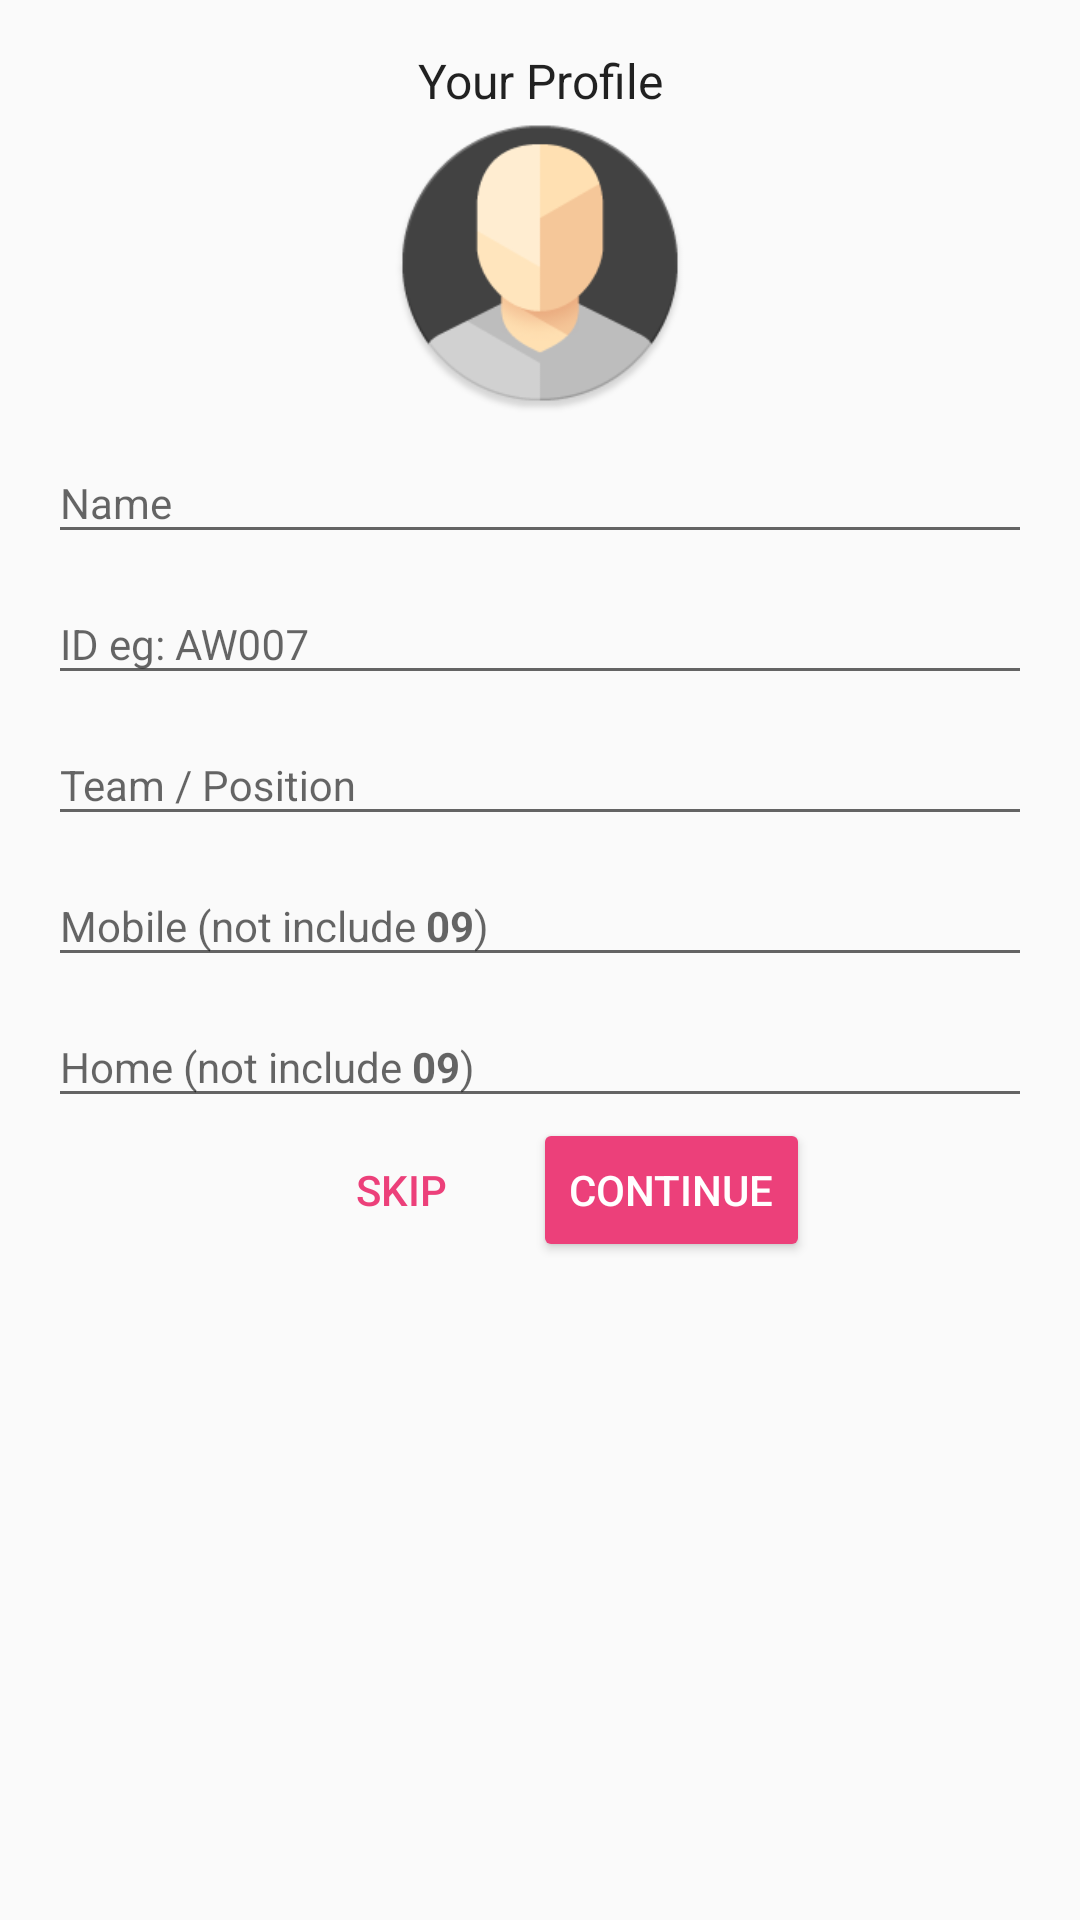

Produce the Android XML layout that renders to this screen, including the resource entries it uses.
<!-- AndroidManifest.xml: application theme AppTheme -->
<!-- res/layout/activity_upload.xml -->
<?xml version="1.0" encoding="utf-8"?>
<ScrollView xmlns:android="http://schemas.android.com/apk/res/android"
    android:id="@+id/sv"
    android:layout_width="match_parent"
    android:layout_height="match_parent"
    android:layout_gravity="center">

    <LinearLayout
        android:layout_width="match_parent"
        android:layout_height="match_parent"
        android:orientation="vertical"
        android:padding="16dp">


        <TextView
            android:id="@+id/textView2"
            android:layout_width="match_parent"
            android:layout_height="wrap_content"
            android:gravity="center"
            android:text="Your Profile"
            android:textAppearance="@style/TextAppearance.AppCompat.Widget.TextView.SpinnerItem" />

        <ImageView
            android:id="@+id/imageButton"
            android:layout_width="100dp"
            android:layout_height="100dp"
            android:layout_gravity="center"
            android:src="@drawable/anonymous_material" />

        <LinearLayout
            android:layout_width="fill_parent"
            android:layout_height="match_parent"
            android:layout_weight="1">

            <android.support.design.widget.TextInputLayout
                android:layout_width="fill_parent"
                android:layout_height="fill_parent">

                <EditText
                    android:id="@+id/edt_name"
                    android:layout_width="match_parent"
                    android:layout_height="fill_parent"
                    android:hint="@string/name_editText_hint"
                    android:textAppearance="@style/TextAppearance.AppCompat" />
            </android.support.design.widget.TextInputLayout>
        </LinearLayout>


        <android.support.design.widget.TextInputLayout
            android:layout_width="fill_parent"
            android:layout_height="wrap_content">

            <EditText
                android:id="@+id/edt_id"
                android:layout_width="match_parent"
                android:layout_height="wrap_content"
                android:hint="@string/id_editText_hint"
                android:textAppearance="@style/TextAppearance.AppCompat" />

        </android.support.design.widget.TextInputLayout>

        <android.support.design.widget.TextInputLayout
            android:layout_width="fill_parent"
            android:layout_height="wrap_content">

            <EditText
                android:id="@+id/edt_team"
                android:layout_width="match_parent"
                android:layout_height="wrap_content"
                android:hint="@string/team_editText_hint"
                android:textAppearance="@style/TextAppearance.AppCompat" />
        </android.support.design.widget.TextInputLayout>

        <android.support.design.widget.TextInputLayout
            android:layout_width="fill_parent"
            android:layout_height="wrap_content">

            <EditText
                android:id="@+id/edt_mobile"
                android:layout_width="match_parent"
                android:layout_height="wrap_content"
                android:hint="@string/mobile_editText_hint"
                android:inputType="phone"
                android:textAppearance="@style/TextAppearance.AppCompat" />
        </android.support.design.widget.TextInputLayout>

        <android.support.design.widget.TextInputLayout
            android:layout_width="fill_parent"
            android:layout_height="wrap_content">

            <EditText
                android:id="@+id/edt_home"
                android:layout_width="match_parent"
                android:layout_height="wrap_content"
                android:hint="@string/home_editText_hint"
                android:inputType="phone"
                android:textAppearance="@style/TextAppearance.AppCompat" />
        </android.support.design.widget.TextInputLayout>

        <LinearLayout
            android:layout_width="fill_parent"
            android:layout_height="wrap_content"
            android:gravity="center"
            android:orientation="horizontal">

            <Button
                android:id="@+id/button_skip_upload"
                style="@style/Base.Widget.AppCompat.Button.Borderless.Colored"
                android:layout_width="wrap_content"
                android:layout_height="wrap_content"
                android:layout_gravity="right"
                android:text="@string/skip" />

            <Button
                android:id="@+id/button_upload"
                style="@style/Base.Widget.AppCompat.Button.Colored"
                android:layout_width="wrap_content"
                android:layout_height="wrap_content"
                android:layout_gravity="center"
                android:text="@string/upload" />

        </LinearLayout>

    </LinearLayout>
</ScrollView>
<!-- resources referenced by this layout -->
<resources>
  <!-- drawable anonymous_material: png bitmap (drawable, 9823 bytes) -->
  <string name="home_editText_hint">Home (not include <b>09</b>)</string>
  <string name="id_editText_hint">ID   eg: AW007</string>
  <string name="mobile_editText_hint">Mobile (not include <b>09</b>)</string>
  <string name="name_editText_hint">Name</string>
  <string name="skip">SKIP</string>
  <string name="team_editText_hint">Team / Position</string>
  <string name="upload">CONTINUE</string>
  <style name="AppTheme" parent="Theme.AppCompat.Light.DarkActionBar">
          
          <item name="colorPrimary">@color/colorPrimary</item>
          <item name="colorPrimaryDark">@color/colorPrimaryDark</item>
          <item name="colorAccent">@color/colorAccent</item>
  
      </style>
  <color name="colorPrimary">#e91e63</color>
  <color name="colorPrimaryDark">#b70343</color>
  <color name="colorAccent">#ec407a</color>
</resources>
